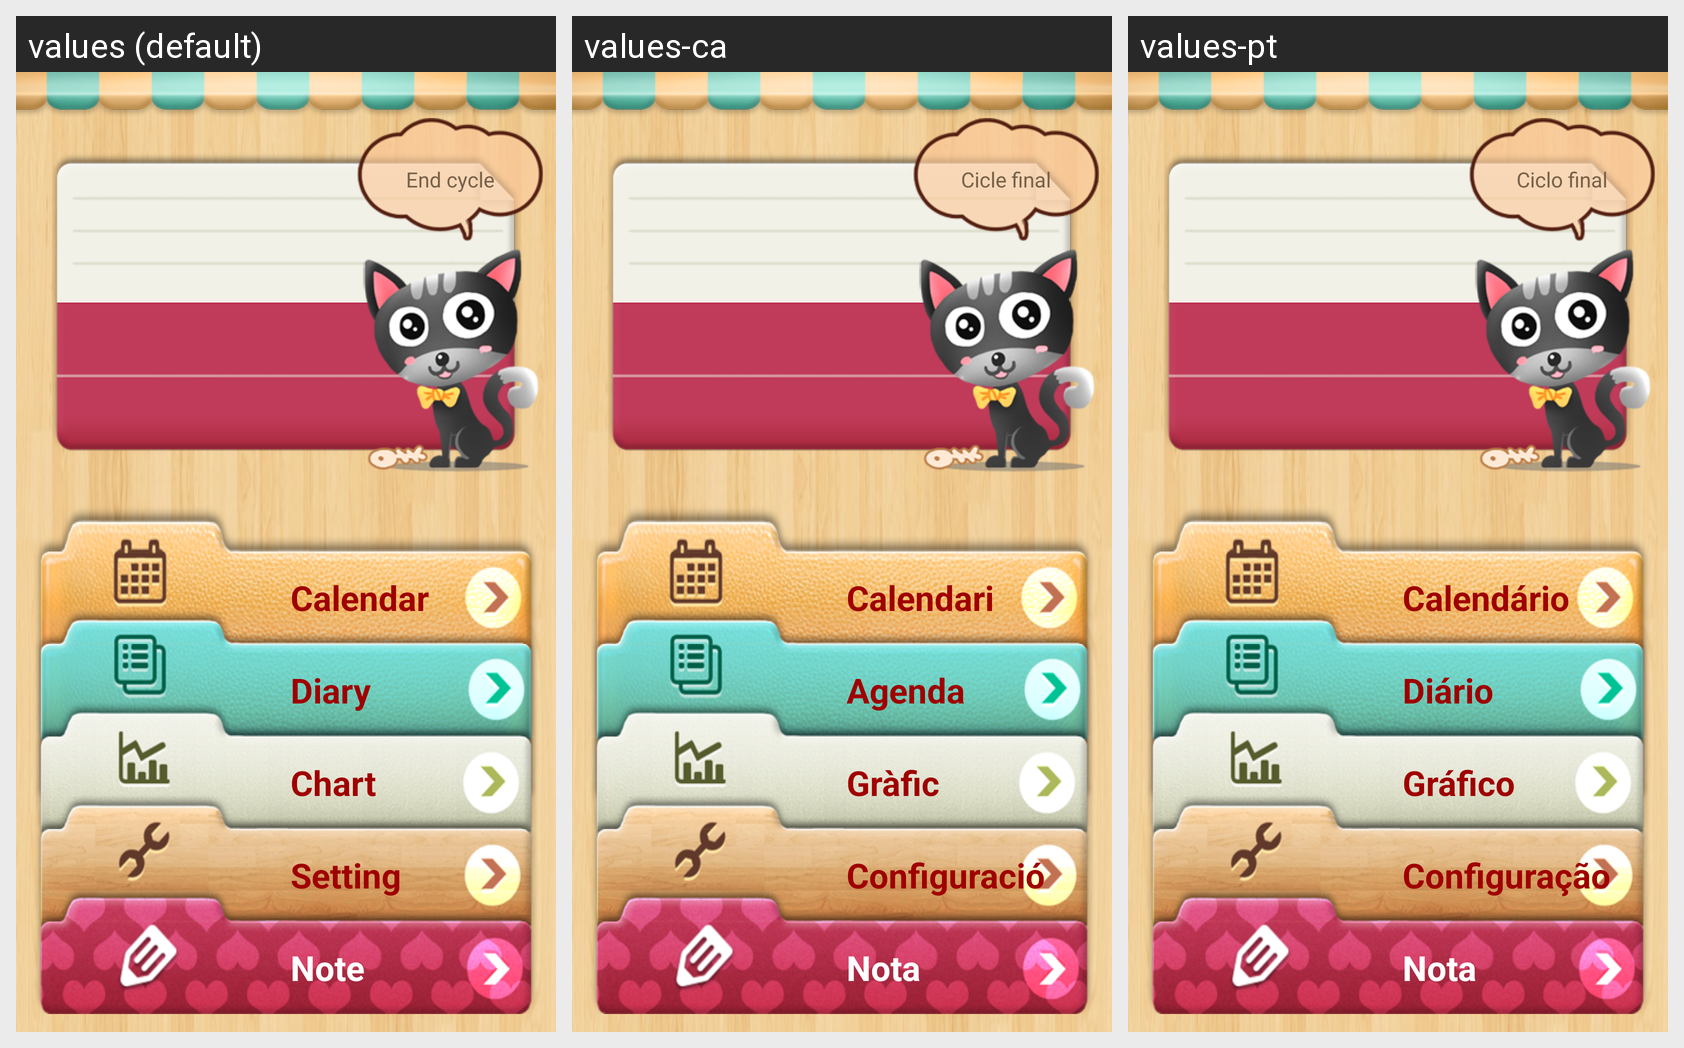

For this localized Android screen grid, give each drawn string resource with its value in every locale shown.
Android screen res/layout/activity_main.xml rendered under 3 locales, left to right: values (default), values-ca, values-pt. Device: Nexus 5 (rendered at 1080×1920; each locale shown at half size, 540×960, under a caption strip naming it); theme AppTheme.
Other locales in the repository, not shown: values-ja, values-th, values-vi.
Strings drawn on this screen, with the default value and each locale's value (text and hints the layout hard-codes, and strings that could not be matched under every locale, appear in the picture but are not listed):

end_cycle
  values: End cycle
  values-ca: Cicle final
  values-pt: Ciclo final

calendar
  values: Calendar
  values-ca: Calendari
  values-pt: Calendário

diary
  values: Diary
  values-ca: Agenda
  values-pt: Diário

chart
  values: Chart
  values-ca: Gràfic
  values-pt: Gráfico

setting
  values: Setting
  values-ca: Configuració
  values-pt: Configuração

note
  values: Note
  values-ca: Nota
  values-pt: Nota
